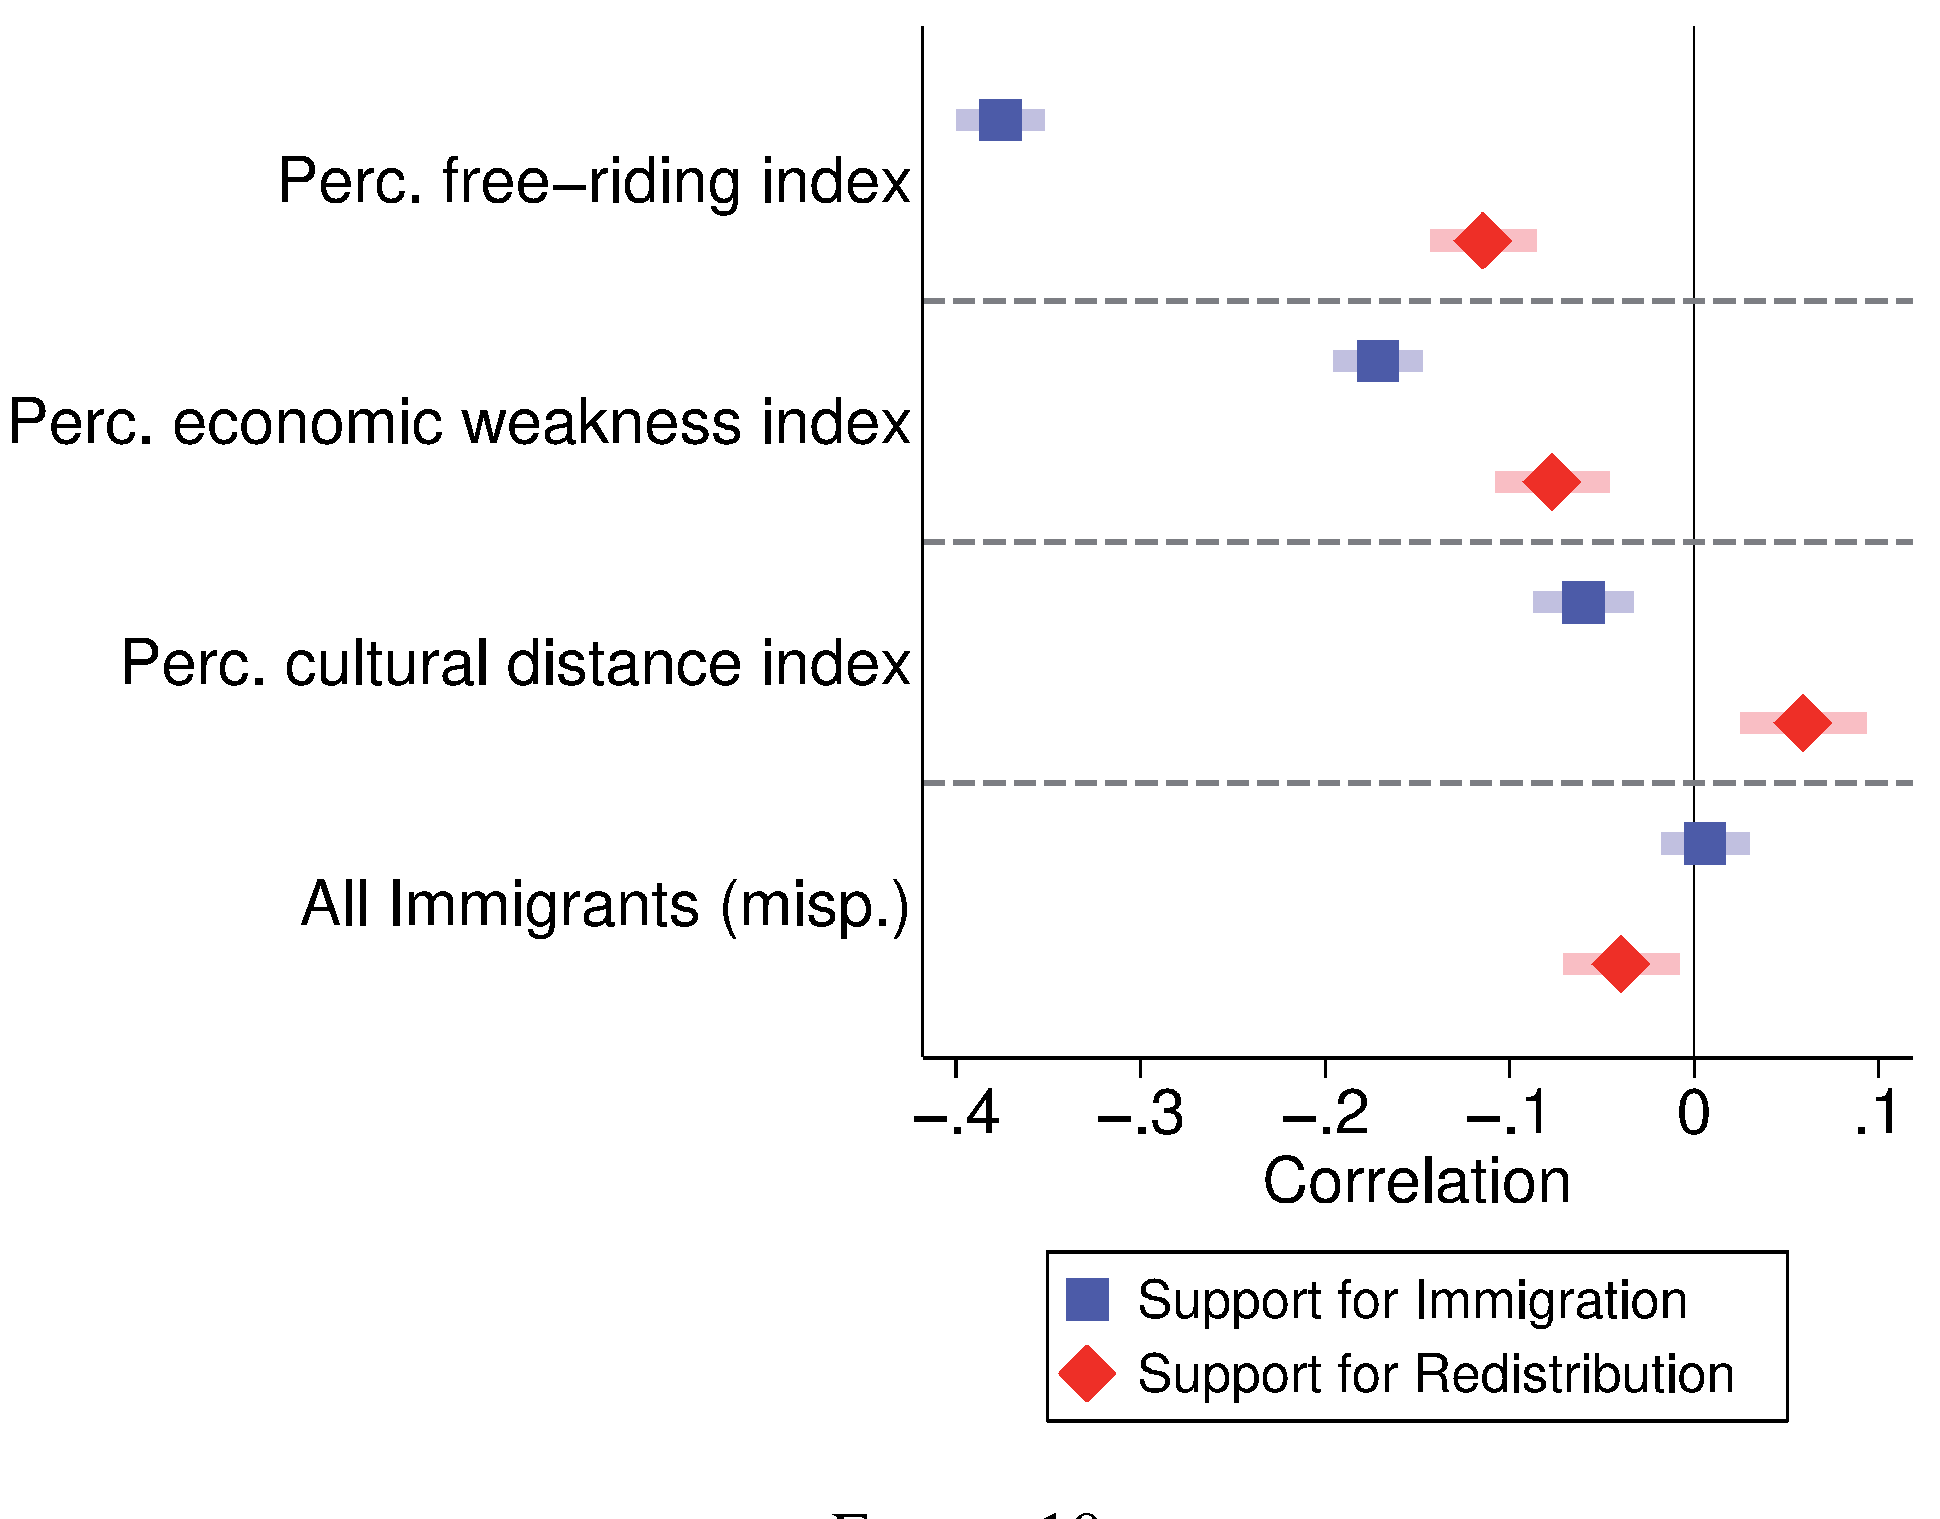

The table this chart was drawn from, first rows:
Type-1, Type-2, Value, Error Bar Length
Perc. free-riding index, Support for Immigrantion, -0.3772, 0.04718
Perc. economic weakness index, Support for Immigrantion, -0.1717, 0.04826
Perc. cultural distance index, Support for Immigrantion, -0.05998, 0.05423
All immigrants (misp.), Support for Immigrantion, 0.00564, 0.04772
Perc. free-riding index, Support for Redistribution, -0.1142, 0.05694
Perc. economic weakness index, Support for Redistribution, -0.07625, 0.06128
Perc. cultural distance index, Support for Redistribution, 0.05933, 0.06833
All immigrants (misp.), Support for Redistribution, -0.03937, 0.06236
